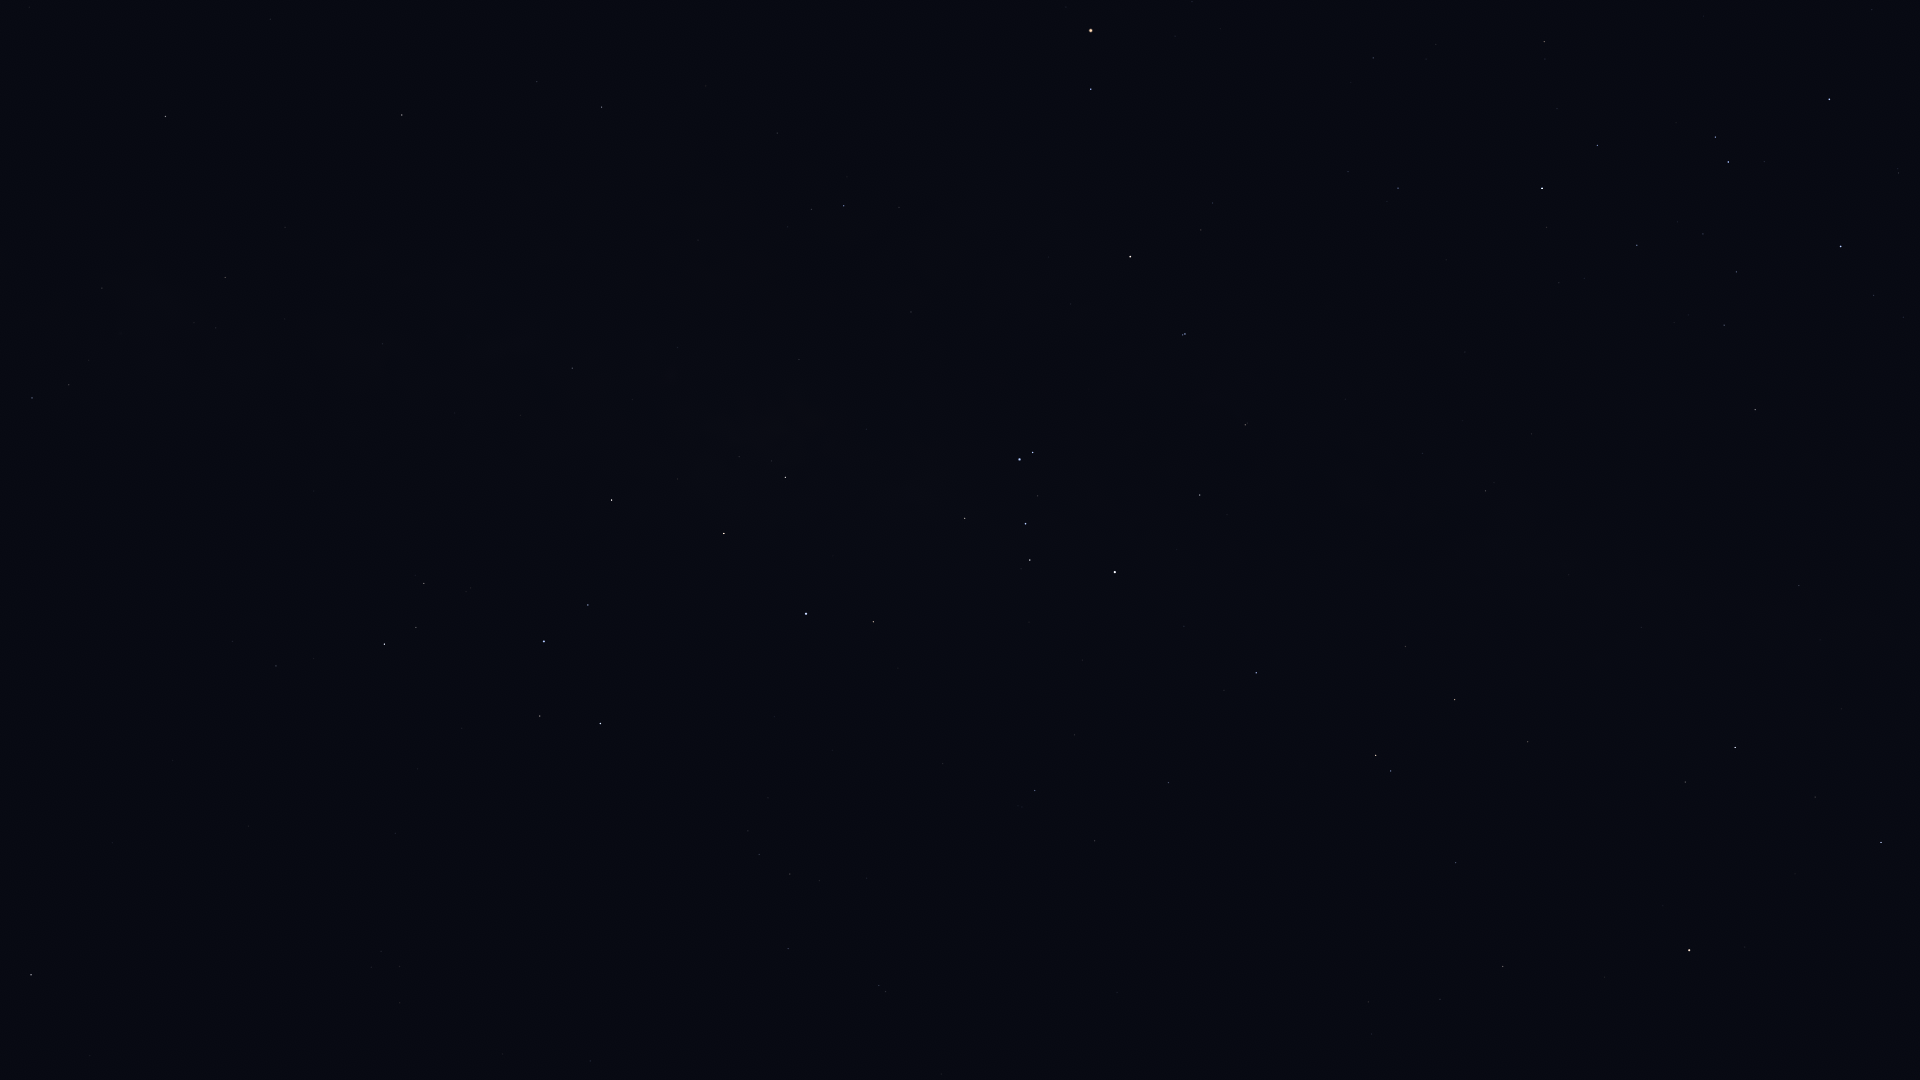

The file beside this chart, header and first rows:
Star_ID, Name, X, Y
70576, HIP 70576, 1899, 173
71352, HIP 71352, 1829, 99
71536, HIP 71536, 1874, 295
71860, HIP 71860, 1841, 246
74395, HIP 74395, 1755, 410
74824, HIP 74824, 1799, 585
74946, HIP 74946, 1881, 842
75141, HIP 75141, 1598, 145
75177, HIP 75177, 1544, 42
75323, HIP 75323, 1785, 606
76297, HIP 76297, 1542, 188
76552, HIP 76552, 1547, 227
77634, HIP 77634, 1373, 58
77952, HIP 77952, 1735, 747
78384, HIP 78384, 1398, 188
78639, HIP 78639, 1532, 434
78970, HIP 78970, 1345, 172
79509, HIP 79509, 1569, 575
80000, HIP 80000, 1486, 491
80582, HIP 80582, 1423, 453
80763, Antares, 1091, 30
81266, Paikauhale, 1091, 89
82273, Atria, 1689, 950
82363, HIP 82363, 1528, 742
82396, Larawag, 1130, 257
82514, Xamidimura, 1185, 334
82545, Pipirima, 1183, 335
82671, HIP 82671, 1247, 423
83081, HIP 83081, 1455, 700
83547, Rapeto, 1227, 473
84143, HIP 84143, 1200, 495
84405, Guniibuu, 899, 207
84787, Inquill, 1267, 614
85258, HIP 85258, 1376, 755
85267, HIP 85267, 1391, 771
85696, Lesath, 1033, 452
85727, HIP 85727, 1456, 863
85755, HIP 85755, 788, 227
85792, HIP 85792, 1256, 673
85927, Shaula, 1020, 459
86228, Sargas, 1115, 572
86263, HIP 86263, 602, 107
86565, HIP 86565, 537, 82
86796, Cervantes, 1259, 742
86929, HIP 86929, 1503, 966
87072, HIP 87072, 799, 359
87261, Fuyue, 965, 518
88048, HIP 88048, 402, 115
88414, Pincoya, 758, 437
88635, Alnasl, 785, 477
88670, HIP 88670, 343, 127
88714, HIP 88714, 1169, 783
88866, HIP 88866, 1440, 999
89341, Polis, 572, 368
89931, Kaus Media, 724, 533
90004, Alasia, 355, 265
90098, HIP 90098, 1368, 1002
90185, Kaus Australis, 806, 614
90422, HIP 90422, 1035, 790
90441, HIP 90441, 73, 97
... 35 more rows
